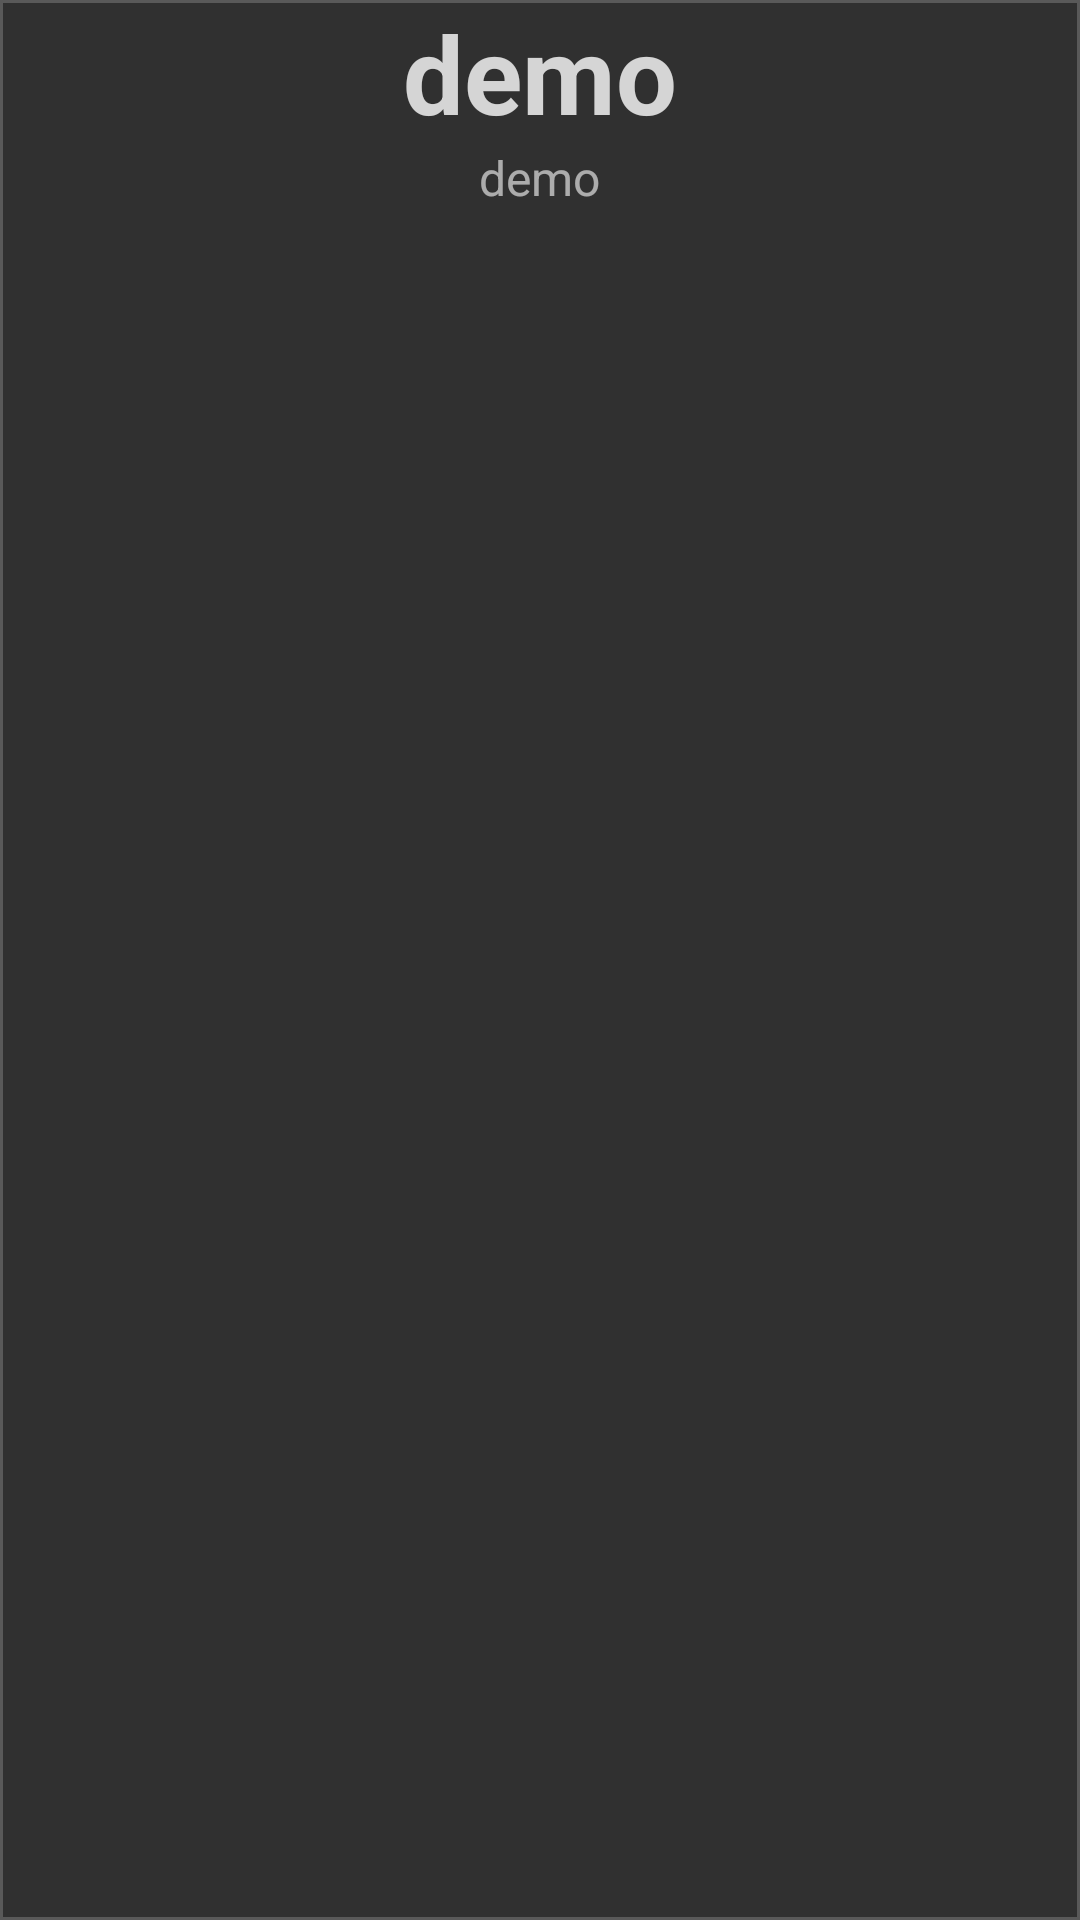

This screen was rendered from an Android layout file. Write that file and the resources it references.
<!-- AndroidManifest.xml: application theme AppTheme -->
<!-- res/layout/view_calendar_day_cell.xml -->
<?xml version="1.0" encoding="utf-8"?>
<LinearLayout xmlns:android="http://schemas.android.com/apk/res/android"
    style="@style/style_calendar_cell.normal" >

    <FrameLayout
        android:layout_width="match_parent"
        android:layout_height="wrap_content" >

        <TextView
            android:id="@+id/txtCellGregorian"
            style="@style/style_calendar_gregorian.normal"
            android:text="@string/demo" />

        <ImageView
            android:id="@+id/imgCellHint"
            android:layout_width="wrap_content"
            android:layout_height="wrap_content"
            android:layout_margin="1dp"
            android:contentDescription="@string/desc_cell_hint" />

    </FrameLayout>

    <TextView
        android:id="@+id/txtCellLunar"
        style="@style/style_calendar_lunar.normal"
        android:text="@string/demo" />

</LinearLayout>
<!-- resources referenced by this layout -->
<resources>
  <string name="demo">demo</string>
  <string name="desc_cell_hint">cell hint</string>
  <style name="style_calendar_cell.normal">
          <item name="android:background">@drawable/shape_calendar_cell_normal</item>
      </style>
  <style name="style_calendar_gregorian.normal">
          <item name="android:textColor">@color/color_calendar_normal_gregorian</item>
      </style>
  <style name="style_calendar_lunar.normal">
          <item name="android:textColor">@color/color_calendar_normal_lunar</item>
      </style>
  <style name="AppTheme" parent="Theme.AppCompat.NoActionBar">
          
          <item name="colorPrimary">@color/colorPrimary</item>
          <item name="colorPrimaryDark">@color/colorPrimaryDark</item>
          <item name="colorAccent">@color/colorAccent</item>
      </style>
  <!-- drawable shape_calendar_cell_normal (drawable) -->
  <?xml version="1.0" encoding="utf-8"?>
  <shape xmlns:android="http://schemas.android.com/apk/res/android">
      <solid android:color="@color/colorlist_calendar_outrange" />
      <stroke android:width="@dimen/dimen_calendar_border"
          android:color="@color/color_calendar_border" />
  </shape>
  <color name="color_calendar_normal_gregorian">#cfff</color>
  <color name="color_calendar_normal_lunar">#9fff</color>
  <color name="colorPrimary">#3F51B5</color>
  <color name="colorPrimaryDark">#303F9F</color>
  <color name="colorAccent">#FF4081</color>
  <dimen name="dimen_calendar_border">1dp</dimen>
  <color name="color_calendar_border">#3fff</color>
</resources>
